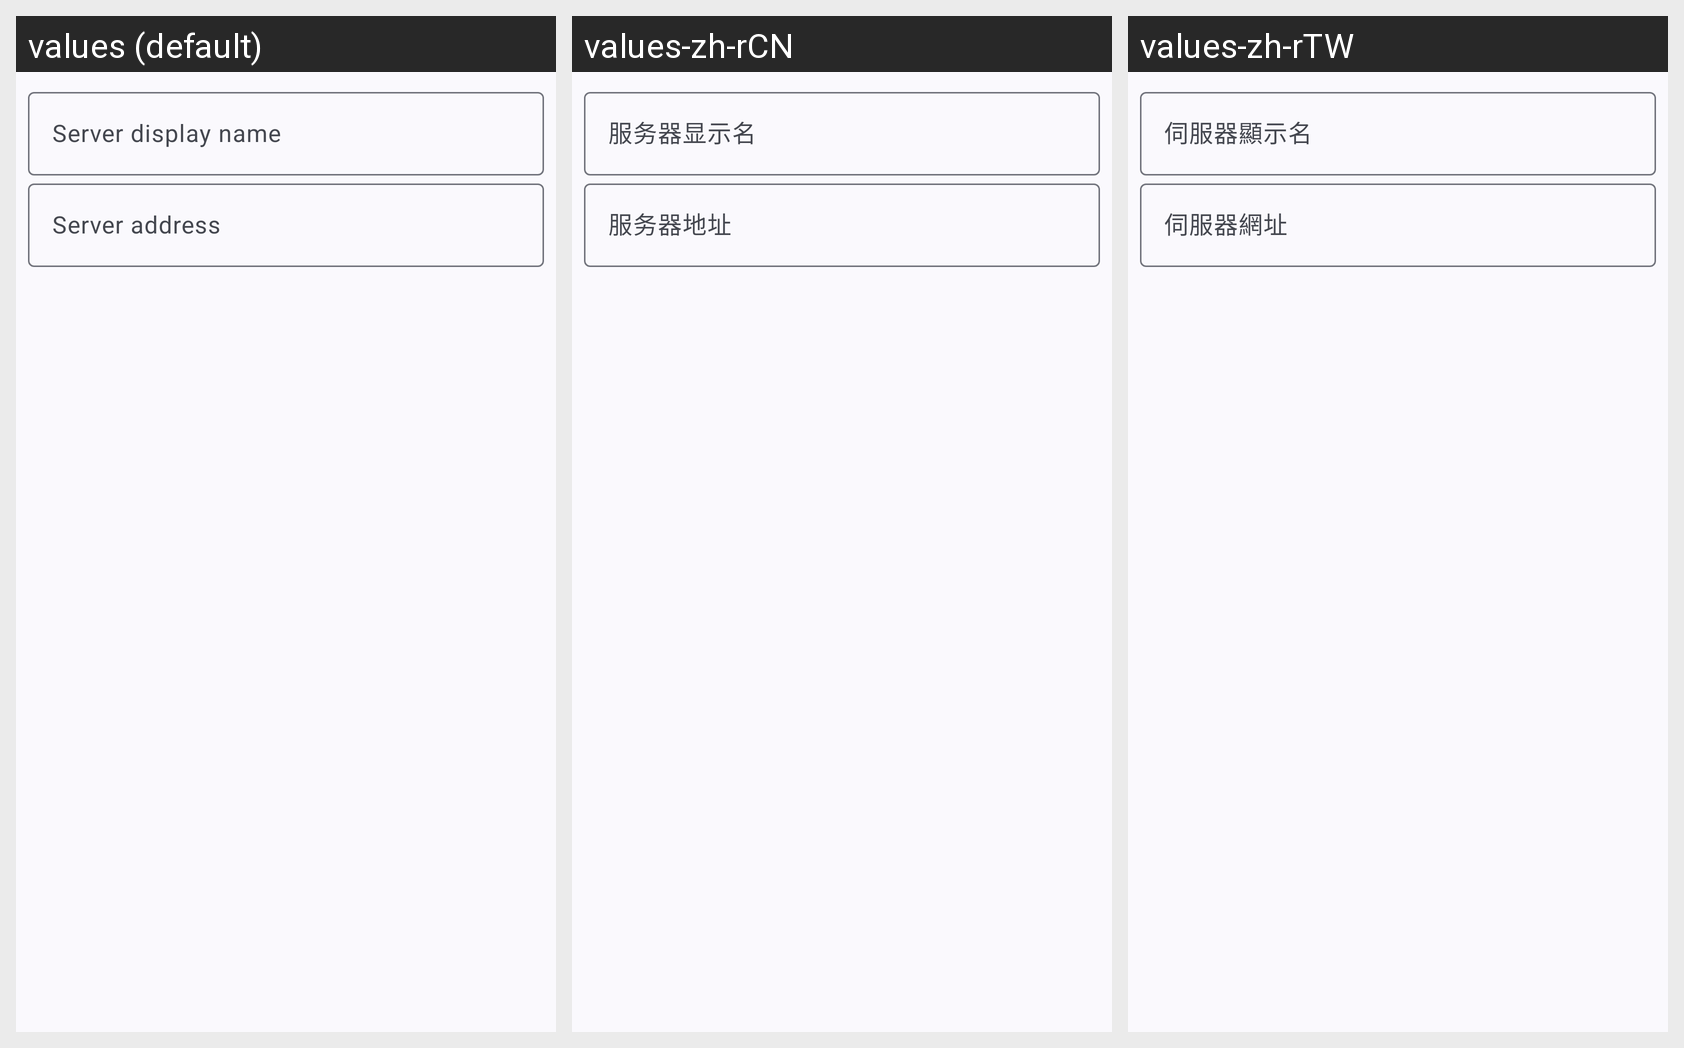

The same Android screen rendered under several of its app's locales, left to right. List the strings drawn on it with the default value and each locale's translation.
Android screen res/layout/activity_add_server.xml rendered under 3 locales, left to right: values (default), values-zh-rCN, values-zh-rTW. Device: Nexus 5 (rendered at 1080×1920; each locale shown at half size, 540×960, under a caption strip naming it); theme Theme.MCPing.
Strings drawn on this screen, with the default value and each locale's value (text and hints the layout hard-codes appear in the picture but are not listed):

server_display_name
  values: Server display name
  values-zh-rCN: 服务器显示名
  values-zh-rTW: 伺服器顯示名

server_address
  values: Server address
  values-zh-rCN: 服务器地址
  values-zh-rTW: 伺服器網址
